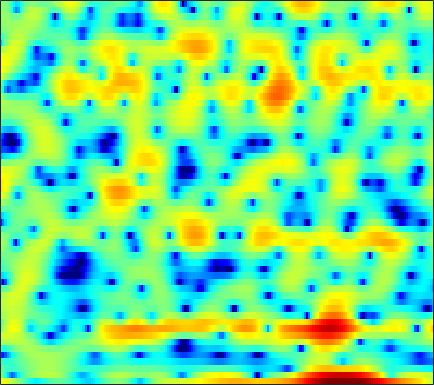

The data file committed next to this chart (first rows):
5.3613, 4.924, 4.3119, 3.6838, 3.1882, 2.495, 1.7518, 1.165, 0.31054, -0.57009, -1.5382, -2.3145, -3.3619, -4.3896, -5.0887, -5.7819, -6.153, -6.0161, -5.4403, -4.6457, -3.8192, -3.2403, -2.5894, -2.0396
-0.151, -1.68, -4.16, -7.305, -10.09, -12.77, -11.12, -8.785, -6.147, -4.173, -2.68, -1.792, -0.8363, -0.07225, 0.4044, 0.9423, 1.39, 1.667, 1.98, 2.228, 2.402, 2.489, 2.528, 2.476
-1.679, -2.148, -2.7, -3.116, -3.313, -3.385, -3.24, -3.006, -2.572, -2.057, -1.507, -1.089, -0.5526, -0.05797, 0.2842, 0.6882, 1.031, 1.248, 1.484, 1.659, 1.77, 1.81, 1.802, 1.727
-3.877, -3.993, -3.994, -3.835, -3.624, -3.244, -2.784, -2.405, -1.882, -1.362, -0.8597, -0.4998, -0.0558, 0.3472, 0.6183, 0.9338, 1.195, 1.354, 1.52, 1.632, 1.694, 1.705, 1.671, 1.587
-14.6, -15.73, -13.17, -9.809, -7.769, -5.628, -3.97, -2.956, -1.84, -0.9443, -0.219, 0.23, 0.7147, 1.093, 1.315, 1.537, 1.689, 1.759, 1.806, 1.808, 1.778, 1.738, 1.663, 1.567
-4.344, -4.519, -4.194, -3.398, -2.662, -1.664, -0.7603, -0.1703, 0.4876, 0.9947, 1.362, 1.554, 1.701, 1.731, 1.682, 1.54, 1.321, 1.113, 0.7961, 0.4554, 0.128, -0.08908, -0.3214, -0.4669
2.183, 2.086, 2.049, 2.093, 2.161, 2.278, 2.383, 2.438, 2.447, 2.376, 2.209, 2.02, 1.673, 1.206, 0.7736, 0.0882, -0.7469, -1.478, -2.607, -3.91, -5.335, -6.358, -7.395, -7.722
3.275, 3.341, 3.481, 3.63, 3.709, 3.739, 3.645, 3.471, 3.102, 2.567, 1.892, 1.312, 0.4866, -0.3498, -0.9833, -1.857, -2.825, -3.675, -5.096, -7.065, -9.843, -12.68, -17.65, -18.59
-0.6062, 0.9225, 2.722, 4.058, 4.735, 5.213, 5.243, 4.97, 4.193, 2.913, 1.028, -0.8461, -3.935, -6.953, -7.593, -6.083, -4.381, -3.553, -3.026, -3.061, -3.522, -4.045, -4.869, -5.709
-2.156, -0.4228, 1.568, 3.042, 3.816, 4.408, 4.54, 4.353, 3.73, 2.666, 1.16, -0.212, -2.155, -3.613, -3.942, -3.425, -2.508, -1.92, -1.393, -1.192, -1.29, -1.527, -2.04, -2.791
1.021, 1.468, 2.052, 2.543, 2.822, 3.042, 3.076, 2.976, 2.662, 2.185, 1.595, 1.097, 0.4314, -0.1468, -0.5228, -0.9275, -1.232, -1.425, -1.687, -1.964, -2.275, -2.533, -2.945, -3.409
2.072, 2.341, 2.66, 2.915, 3.037, 3.109, 3.061, 2.943, 2.675, 2.288, 1.791, 1.354, 0.6949, -0.02378, -0.5767, -1.317, -2.033, -2.527, -3.094, -3.547, -3.883, -4.073, -4.269, -4.455
2.518, 2.8, 3.118, 3.369, 3.507, 3.604, 3.581, 3.482, 3.225, 2.806, 2.212, 1.649, 0.7106, -0.4594, -1.488, -3.057, -4.808, -6.111, -7.533, -8.196, -7.97, -7.46, -6.695, -6.031
1.654, 2.014, 2.477, 2.91, 3.212, 3.552, 3.789, 3.869, 3.824, 3.57, 3.071, 2.522, 1.522, 0.1498, -1.176, -3.466, -6.631, -9.935, -16.61, -18.81, -12.83, -10.07, -7.805, -6.458
-2.212, -1.953, -1.249, -0.2266, 0.64, 1.74, 2.68, 3.237, 3.745, 3.982, 3.94, 3.718, 3.192, 2.4, 1.635, 0.4397, -0.8979, -1.905, -3.05, -3.842, -4.263, -4.413, -4.564, -4.785
-13.53, -18.94, -13.41, -7.14, -4.115, -1.247, 0.7851, 1.916, 3.021, 3.748, 4.154, 4.268, 4.186, 3.88, 3.522, 2.898, 2.144, 1.511, 0.5985, -0.3751, -1.409, -2.251, -3.494, -4.909
-7.006, -6.987, -6.049, -4.319, -2.866, -1.047, 0.4993, 1.456, 2.482, 3.226, 3.713, 3.93, 4.022, 3.908, 3.698, 3.254, 2.646, 2.079, 1.165, 0.07354, -1.224, -2.354, -4.101, -6.204
-3.65, -3.114, -2.33, -1.456, -0.7816, 0.1134, 0.9688, 1.549, 2.224, 2.761, 3.14, 3.33, 3.445, 3.398, 3.256, 2.908, 2.39, 1.884, 1.048, 0.01576, -1.222, -2.292, -3.926, -5.811
-2.617, -1.985, -1.247, -0.6007, -0.1589, 0.4071, 0.9276, 1.301, 1.759, 2.17, 2.521, 2.72, 2.893, 2.946, 2.892, 2.695, 2.325, 1.938, 1.268, 0.4126, -0.6203, -1.512, -2.853, -4.348
-1.349, -1.001, -0.6774, -0.4921, -0.3913, -0.2608, -0.07754, 0.1323, 0.5162, 0.9903, 1.518, 1.89, 2.317, 2.624, 2.759, 2.805, 2.682, 2.467, 2.014, 1.373, 0.5251, -0.248, -1.448, -2.825
0.5218, 0.3491, -0.1439, -0.9424, -1.724, -2.921, -3.842, -3.994, -3.236, -1.832, -0.3977, 0.5581, 1.596, 2.369, 2.797, 3.17, 3.361, 3.373, 3.218, 2.846, 2.22, 1.569, 0.4237, -1.091
1.82, 1.351, 0.3522, -1.214, -2.95, -6.502, -13.05, -18.54, -10.07, -5.088, -2.291, -0.9376, 0.2946, 1.111, 1.578, 2.098, 2.575, 2.916, 3.284, 3.462, 3.394, 3.139, 2.47, 1.379
0.6438, 0.4028, -0.04936, -0.6849, -1.239, -2.026, -2.676, -2.909, -2.787, -2.462, -2.231, -2.273, -2.767, -3.709, -4.48, -4.71, -3.457, -1.975, -0.07777, 1.394, 2.377, 2.808, 3.031, 2.901
-3.523, -3.242, -2.676, -2.082, -1.707, -1.35, -1.134, -1.061, -1.097, -1.337, -1.913, -2.643, -4.238, -6.891, -9.897, -13.21, -9.077, -5.572, -2.268, -0.04312, 1.45, 2.214, 2.87, 3.195
-15.18, -10.88, -7.101, -4.664, -3.394, -2.175, -1.356, -0.9461, -0.6467, -0.5562, -0.6881, -0.9096, -1.3, -1.701, -1.915, -1.86, -1.359, -0.7538, 0.175, 1.076, 1.82, 2.248, 2.627, 2.795
-8.135, -7.124, -5.461, -3.939, -2.998, -2.007, -1.268, -0.8466, -0.4237, -0.1276, 0.08721, 0.1999, 0.3346, 0.4664, 0.5846, 0.7846, 1.047, 1.268, 1.577, 1.852, 2.052, 2.132, 2.127, 1.972
-2.138, -2.065, -1.874, -1.647, -1.481, -1.263, -1.063, -0.9074, -0.6582, -0.3735, -0.04655, 0.2205, 0.5609, 0.8837, 1.114, 1.376, 1.586, 1.711, 1.824, 1.863, 1.822, 1.726, 1.501, 1.147
1.296, 1.037, 0.5746, -0.02466, -0.5482, -1.298, -1.972, -2.304, -2.379, -1.984, -1.295, -0.7075, 0.03914, 0.6711, 1.041, 1.408, 1.626, 1.702, 1.698, 1.597, 1.414, 1.231, 0.927, 0.5548
4.466, 3.949, 2.962, 1.564, 0.1604, -2.368, -5.975, -9.423, -11.11, -7.128, -3.744, -2.012, -0.3913, 0.6433, 1.122, 1.467, 1.547, 1.462, 1.195, 0.8039, 0.3459, 0.003485, -0.3918, -0.6942
6.462, 5.939, 4.961, 3.628, 2.362, 0.2789, -2.155, -3.811, -4.651, -3.578, -2.019, -1.044, -0.1498, 0.302, 0.3965, 0.2172, -0.2488, -0.7652, -1.665, -2.803, -4.129, -5.135, -6.171, -6.382
6.353, 5.986, 5.353, 4.568, 3.914, 2.968, 2.056, 1.454, 0.8071, 0.37, 0.009237, -0.2686, -0.7659, -1.474, -2.149, -3.229, -4.475, -5.481, -6.947, -8.734, -11.29, -14.35, -23.04, -24.63
5.686, 5.452, 5.088, 4.666, 4.307, 3.805, 3.264, 2.828, 2.217, 1.508, 0.677, -0.09144, -1.371, -3.049, -4.663, -7.29, -10.31, -12.2, -12.92, -12.18, -11.6, -11.42, -11.3, -10.74
4.115, 4.034, 3.941, 3.844, 3.732, 3.573, 3.345, 3.122, 2.76, 2.235, 1.551, 0.8485, -0.3729, -2.043, -3.736, -6.72, -10.88, -14.04, -13.33, -9.951, -7.599, -6.381, -5.264, -4.518
-0.5993, -0.2945, 0.09097, 0.4183, 0.6251, 0.8505, 1.053, 1.197, 1.339, 1.428, 1.397, 1.279, 0.9476, 0.4333, -0.05486, -0.7916, -1.438, -1.744, -1.794, -1.451, -0.9351, -0.5332, -0.08629, 0.2047
-8.92, -7.789, -6.894, -6.418, -6.104, -5.697, -5.077, -4.456, -3.494, -2.423, -1.433, -0.7465, 0.01345, 0.5918, 0.9369, 1.277, 1.547, 1.726, 1.955, 2.168, 2.373, 2.48, 2.548, 2.5
-13.29, -13.35, -13.9, -14.89, -15.82, -16.66, -16.16, -14.51, -11.37, -8.319, -5.642, -3.961, -2.077, -0.57, 0.3391, 1.334, 2.094, 2.544, 3.005, 3.318, 3.498, 3.547, 3.496, 3.304
-14.23, -16.03, -19.13, -23.04, -26.19, -29.88, -31.46, -24.94, -17.34, -11.97, -8.039, -5.714, -3.201, -1.224, -0.03272, 1.243, 2.214, 2.77, 3.312, 3.659, 3.811, 3.819, 3.689, 3.406
-12.05, -13.92, -17.23, -21.6, -24.91, -23.44, -19.05, -15.97, -12.25, -8.97, -6.087, -4.24, -2.138, -0.4322, 0.6309, 1.769, 2.641, 3.129, 3.577, 3.813, 3.858, 3.768, 3.495, 3.06
-7.039, -7.714, -8.615, -9.268, -9.466, -9.164, -8.195, -7.17, -5.604, -3.963, -2.382, -1.283, 0.02306, 1.14, 1.84, 2.598, 3.151, 3.44, 3.661, 3.69, 3.545, 3.311, 2.834, 2.163
-2.963, -3.048, -3.153, -3.174, -3.076, -2.817, -2.354, -1.919, -1.224, -0.4656, 0.2878, 0.8397, 1.499, 2.066, 2.4, 2.733, 2.917, 2.963, 2.905, 2.712, 2.373, 2.027, 1.419, 0.6031
-0.5228, -0.4329, -0.3326, -0.2382, -0.1373, 0.04854, 0.2741, 0.4765, 0.779, 1.089, 1.393, 1.599, 1.821, 1.954, 1.988, 1.93, 1.757, 1.545, 1.17, 0.727, 0.2382, -0.1261, -0.6177, -1.149
1.033, 1.106, 1.153, 1.18, 1.177, 1.203, 1.236, 1.292, 1.363, 1.447, 1.52, 1.532, 1.5, 1.359, 1.181, 0.7958, 0.232, -0.3236, -1.239, -2.288, -3.242, -3.735, -3.865, -3.446
1.94, 1.778, 1.5, 1.23, 1.054, 0.8449, 0.7217, 0.6505, 0.5994, 0.5871, 0.5807, 0.577, 0.5244, 0.3941, 0.1868, -0.2731, -1.049, -1.893, -3.518, -6.074, -10.35, -15.39, -13.9, -7.593
0.9519, 0.06681, -1.104, -2.036, -2.442, -2.736, -2.889, -3.03, -3.17, -3.248, -3.167, -2.958, -2.646, -2.362, -2.264, -2.272, -2.509, -2.862, -3.596, -4.629, -5.721, -6.179, -5.373, -3.18
-2.051, -4.889, -9.926, -13.77, -12.44, -10.09, -9.503, -9.903, -11.36, -12.72, -12.05, -10.7, -8.925, -7.764, -7.147, -6.58, -6, -5.523, -4.8, -3.958, -2.998, -2.179, -0.9359, 0.4506
-0.5968, -2.996, -6.5, -8.94, -9.248, -9.105, -9.768, -11.09, -14.33, -18.67, -17.41, -14.74, -12.63, -12.1, -12.49, -13.61, -13.72, -12.11, -9.016, -6.21, -3.885, -2.369, -0.608, 0.9868
3.695, 2.578, 1.089, -0.3126, -1.223, -2.397, -3.556, -4.52, -5.844, -6.975, -7.842, -8.439, -9.403, -10.86, -12.66, -16.11, -18.03, -15.28, -10.9, -7.548, -5.049, -3.509, -1.742, -0.1811
5.718, 5.102, 4.228, 3.293, 2.577, 1.613, 0.5949, -0.2036, -1.295, -2.399, -3.53, -4.404, -5.61, -6.825, -7.674, -8.534, -8.955, -8.843, -8.248, -7.425, -6.575, -5.897, -4.913, -3.865
5.882, 5.559, 5.073, 4.526, 4.056, 3.358, 2.568, 1.896, 0.905, -0.207, -1.451, -2.451, -3.87, -5.356, -6.42, -7.643, -8.554, -9.014, -9.301, -9.554, -9.97, -10.59, -11.72, -12.26
4.808, 4.751, 4.69, 4.599, 4.457, 4.147, 3.672, 3.181, 2.344, 1.252, -0.1283, -1.362, -3.317, -5.757, -7.867, -10.97, -13.31, -13.59, -12.57, -11.65, -11.57, -12.36, -14.66, -17.53
1.212, 1.828, 2.748, 3.514, 3.931, 4.227, 4.211, 4.011, 3.474, 2.608, 1.392, 0.2133, -1.795, -4.423, -7.005, -11.65, -16.65, -15.65, -11.81, -9.373, -8.029, -7.386, -6.801, -6.137
-7.683, -3.792, -0.6421, 1.315, 2.3, 3.147, 3.569, 3.655, 3.488, 3.035, 2.317, 1.603, 0.4281, -0.9193, -1.982, -3.314, -4.235, -4.565, -4.51, -4.149, -3.7, -3.344, -2.884, -2.42
-3.694, -2.541, -0.9554, 0.3741, 1.147, 1.902, 2.384, 2.575, 2.637, 2.508, 2.203, 1.877, 1.346, 0.7361, 0.2634, -0.3336, -0.8553, -1.172, -1.495, -1.701, -1.815, -1.88, -1.912, -1.884
-0.6687, -0.3653, 0.1245, 0.6277, 0.9767, 1.372, 1.67, 1.829, 1.964, 2.004, 1.954, 1.867, 1.692, 1.438, 1.204, 0.8508, 0.4451, 0.1226, -0.3543, -0.8682, -1.416, -1.84, -2.388, -2.859
0.381, 0.5613, 0.7567, 0.8939, 0.9649, 1.035, 1.101, 1.182, 1.335, 1.535, 1.755, 1.902, 2.03, 2.064, 2.012, 1.821, 1.491, 1.141, 0.5299, -0.2833, -1.33, -2.261, -3.739, -5.369
0.6889, 0.901, 0.9373, 0.6946, 0.35, -0.2318, -0.7379, -0.9025, -0.6753, 0.005056, 0.8703, 1.485, 2.151, 2.605, 2.793, 2.835, 2.648, 2.345, 1.74, 0.8484, -0.4001, -1.665, -4.012, -7.705
0.2462, 0.5395, 0.3774, -0.4582, -1.612, -4.066, -7.907, -11.09, -9.248, -4.867, -1.869, -0.3203, 1.105, 1.968, 2.343, 2.563, 2.508, 2.328, 1.919, 1.362, 0.6543, 0.00384, -0.954, -1.972
-0.09326, 0.1811, 0.02238, -0.7429, -1.716, -3.582, -5.881, -7.127, -6.648, -4.576, -2.633, -1.552, -0.5661, -0.0282, 0.126, 0.07496, -0.1885, -0.4511, -0.8293, -1.09, -1.146, -1.026, -0.7005, -0.2111
